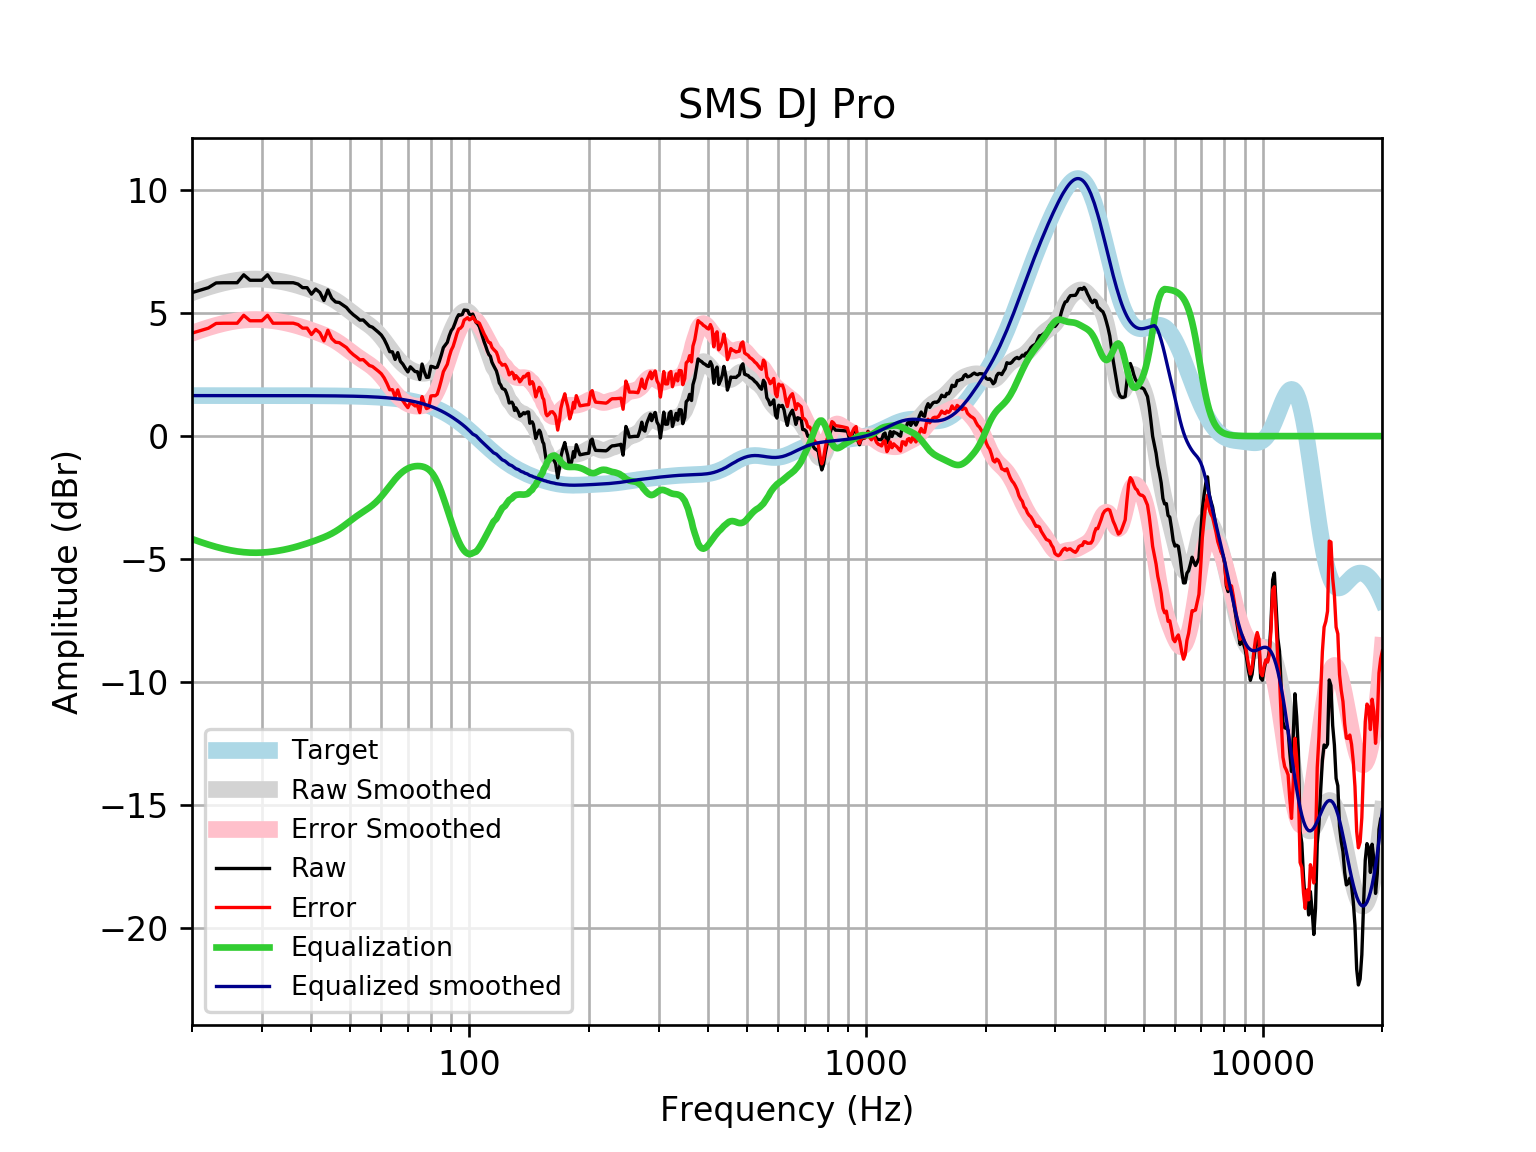

Source data for this figure (header and first rows):
frequency, raw, error, smoothed, error_smoothed, equalization, equalized_raw, equalized_smoothed, target
20, 5.836, 4.188, 5.831, 4.184, -4.184, 1.652, 1.648, 1.648
21, 5.937, 4.289, 5.954, 4.306, -4.306, 1.631, 1.648, 1.648
22, 6.037, 4.389, 6.061, 4.413, -4.413, 1.624, 1.648, 1.648
23, 6.23, 4.582, 6.152, 4.505, -4.505, 1.725, 1.648, 1.648
24, 6.238, 4.591, 6.229, 4.582, -4.582, 1.657, 1.648, 1.648
25, 6.238, 4.591, 6.291, 4.643, -4.643, 1.595, 1.648, 1.648
26, 6.238, 4.591, 6.337, 4.689, -4.689, 1.549, 1.648, 1.648
27, 6.56, 4.913, 6.368, 4.721, -4.721, 1.839, 1.648, 1.648
28, 6.339, 4.691, 6.385, 4.738, -4.738, 1.601, 1.647, 1.647
29, 6.339, 4.692, 6.39, 4.742, -4.742, 1.597, 1.647, 1.647
30, 6.339, 4.692, 6.382, 4.735, -4.735, 1.604, 1.647, 1.647
31, 6.56, 4.913, 6.365, 4.718, -4.718, 1.842, 1.647, 1.647
32, 6.238, 4.592, 6.34, 4.693, -4.693, 1.545, 1.647, 1.647
33, 6.238, 4.592, 6.308, 4.661, -4.661, 1.577, 1.647, 1.647
34, 6.238, 4.592, 6.27, 4.623, -4.623, 1.615, 1.646, 1.646
35, 6.238, 4.592, 6.226, 4.58, -4.58, 1.659, 1.646, 1.646
36, 6.238, 4.593, 6.176, 4.531, -4.531, 1.707, 1.645, 1.645
37, 6.182, 4.537, 6.123, 4.478, -4.478, 1.704, 1.645, 1.645
38, 6.037, 4.393, 6.066, 4.421, -4.421, 1.616, 1.644, 1.644
39, 6.037, 4.393, 6.006, 4.363, -4.363, 1.674, 1.644, 1.644
40, 5.773, 4.13, 5.946, 4.303, -4.303, 1.471, 1.643, 1.643
41, 5.98, 4.338, 5.884, 4.242, -4.242, 1.739, 1.642, 1.642
42, 5.843, 4.202, 5.82, 4.179, -4.179, 1.664, 1.641, 1.641
43, 5.514, 3.874, 5.753, 4.113, -4.113, 1.401, 1.64, 1.64
44, 5.945, 4.306, 5.68, 4.042, -4.042, 1.903, 1.639, 1.639
45, 5.604, 3.967, 5.6, 3.963, -3.963, 1.641, 1.637, 1.637
46, 5.456, 3.82, 5.511, 3.875, -3.875, 1.58, 1.635, 1.635
47, 5.434, 3.8, 5.413, 3.779, -3.779, 1.655, 1.634, 1.633
48, 5.333, 3.702, 5.307, 3.675, -3.675, 1.658, 1.631, 1.631
49, 5.233, 3.604, 5.196, 3.568, -3.568, 1.665, 1.629, 1.629
50, 5.065, 3.439, 5.085, 3.459, -3.459, 1.606, 1.626, 1.626
51, 4.936, 3.313, 4.977, 3.354, -3.354, 1.582, 1.623, 1.623
52, 4.832, 3.212, 4.875, 3.255, -3.255, 1.577, 1.62, 1.62
53, 4.716, 3.1, 4.778, 3.162, -3.162, 1.554, 1.616, 1.616
54, 4.724, 3.112, 4.687, 3.076, -3.076, 1.649, 1.612, 1.612
55, 4.598, 2.99, 4.598, 2.991, -2.991, 1.607, 1.607, 1.607
56, 4.474, 2.872, 4.506, 2.904, -2.904, 1.57, 1.602, 1.602
57, 4.428, 2.831, 4.406, 2.81, -2.81, 1.618, 1.596, 1.596
58, 4.327, 2.737, 4.295, 2.704, -2.704, 1.623, 1.59, 1.59
59, 4.223, 2.64, 4.17, 2.586, -2.586, 1.637, 1.583, 1.583
60, 4.111, 2.535, 4.031, 2.455, -2.455, 1.656, 1.576, 1.576
61, 3.935, 2.367, 3.883, 2.315, -2.315, 1.62, 1.568, 1.568
62, 3.701, 2.143, 3.729, 2.17, -2.17, 1.532, 1.559, 1.559
63, 3.434, 1.885, 3.574, 2.025, -2.025, 1.409, 1.549, 1.549
64, 3.427, 1.889, 3.423, 1.885, -1.885, 1.543, 1.538, 1.538
65, 3.119, 1.592, 3.281, 1.754, -1.754, 1.365, 1.527, 1.527
66, 3.396, 1.881, 3.15, 1.635, -1.635, 1.76, 1.514, 1.514
67, 3.044, 1.543, 3.033, 1.532, -1.532, 1.513, 1.501, 1.501
68, 2.926, 1.44, 2.93, 1.443, -1.443, 1.483, 1.486, 1.486
69, 2.757, 1.286, 2.842, 1.371, -1.371, 1.386, 1.471, 1.471
70, 2.611, 1.157, 2.768, 1.314, -1.314, 1.297, 1.454, 1.454
71, 2.819, 1.383, 2.707, 1.271, -1.271, 1.547, 1.436, 1.436
72, 2.718, 1.302, 2.658, 1.242, -1.242, 1.476, 1.416, 1.416
73, 2.624, 1.229, 2.62, 1.225, -1.225, 1.4, 1.395, 1.395
74, 2.618, 1.245, 2.59, 1.217, -1.217, 1.4, 1.373, 1.373
75, 2.305, 0.9556, 2.57, 1.22, -1.22, 1.085, 1.349, 1.349
76, 2.931, 1.607, 2.558, 1.234, -1.234, 1.698, 1.324, 1.324
77, 2.618, 1.32, 2.556, 1.259, -1.259, 1.358, 1.297, 1.297
78, 2.388, 1.119, 2.569, 1.3, -1.3, 1.088, 1.269, 1.269
79, 2.397, 1.158, 2.6, 1.361, -1.361, 1.036, 1.239, 1.239
... 553 more rows
